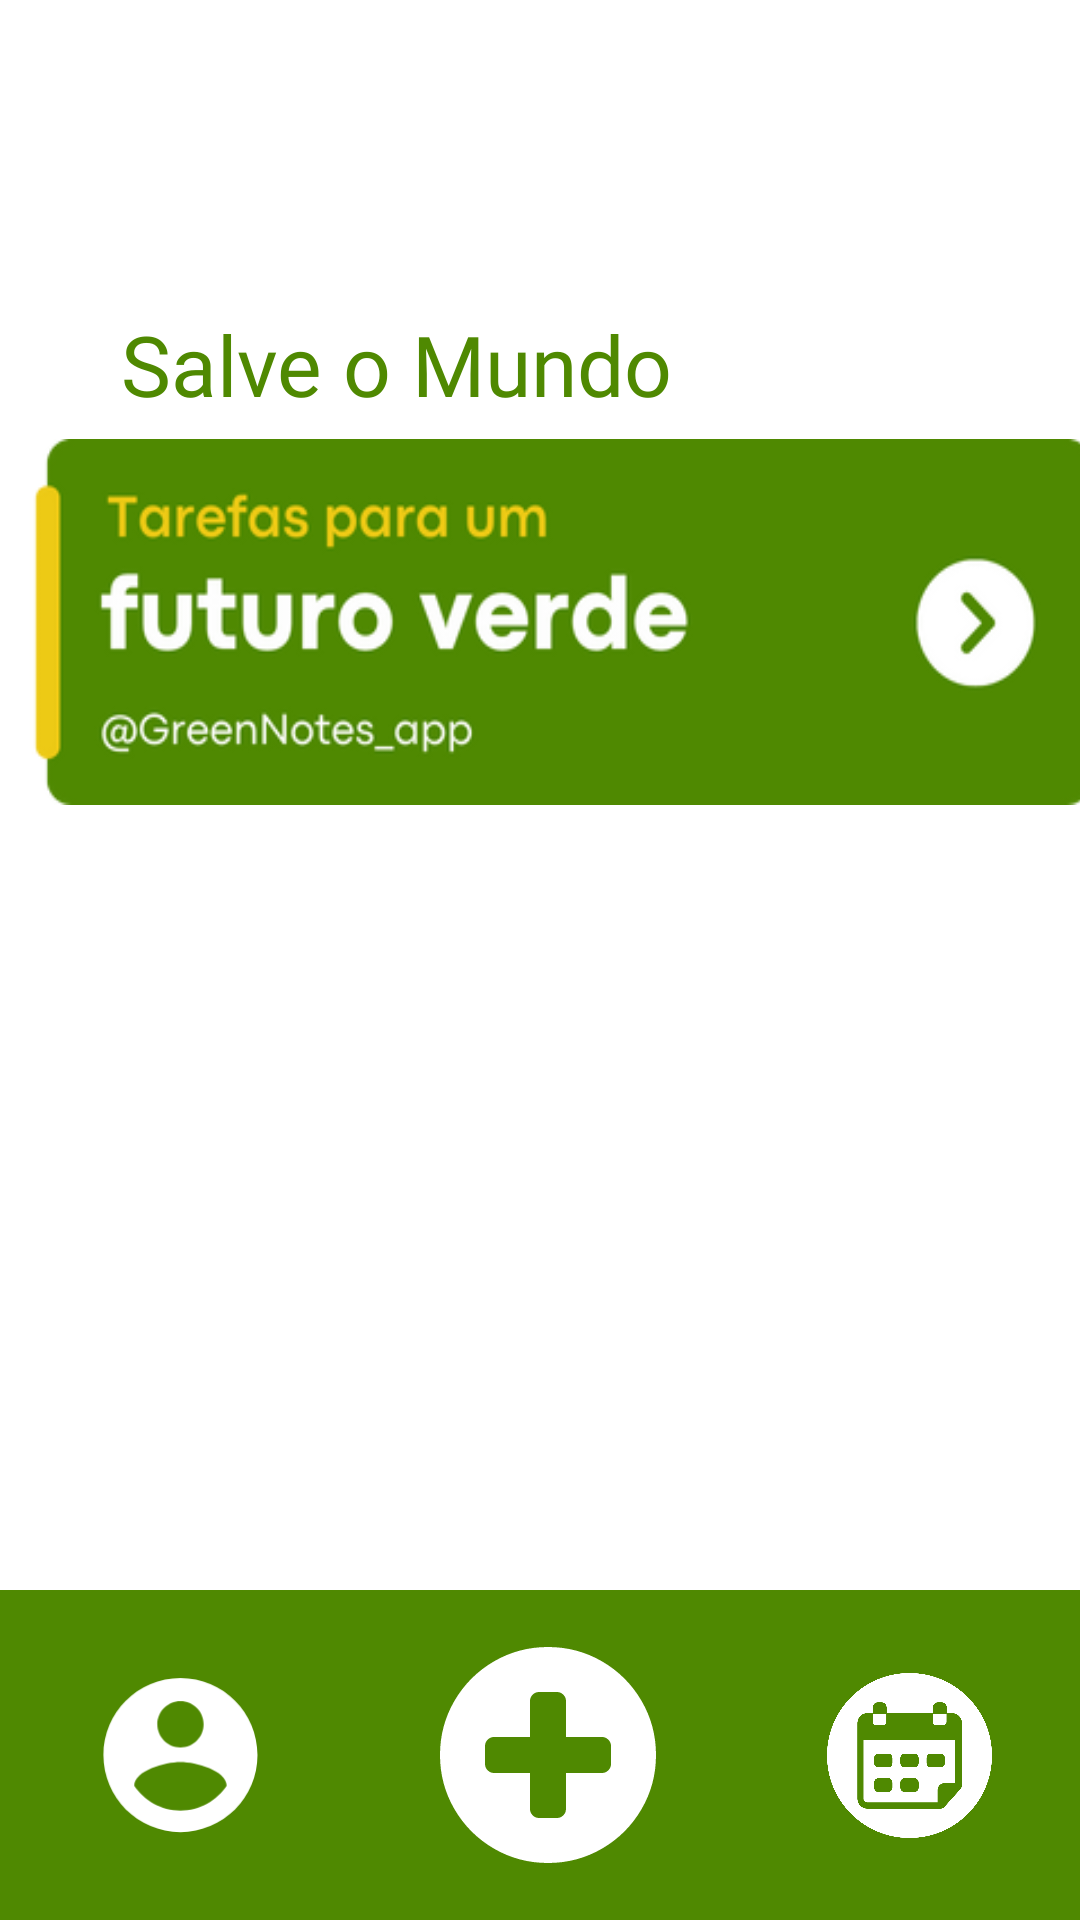

Write the Android layout XML for this screen, with the resource values it uses.
<!-- AndroidManifest.xml: application theme Theme.GreenNotes -->
<!-- res/layout/fragment_home_view.xml -->
<?xml version="1.0" encoding="utf-8"?>
<androidx.constraintlayout.widget.ConstraintLayout xmlns:android="http://schemas.android.com/apk/res/android"
    xmlns:app="http://schemas.android.com/apk/res-auto"
    xmlns:tools="http://schemas.android.com/tools"
    android:layout_width="match_parent"
    android:layout_height="match_parent"
    tools:context=".HomeViewFragment" >

    <TextView
        android:id="@+id/barra_inferior_pg_5"
        android:layout_width="373dp"
        android:layout_height="110dp"
        android:background="@color/verdeapp"
        app:layout_constraintBottom_toBottomOf="parent"
        app:layout_constraintEnd_toEndOf="parent"
        app:layout_constraintHorizontal_bias="0.333"
        app:layout_constraintStart_toStartOf="parent" />

    <ImageButton
        android:id="@+id/profile_btn_pg_5"
        android:layout_width="63dp"
        android:layout_height="55dp"
        android:layout_marginStart="32dp"
        android:background="#00FFFFFF"
        android:scaleType="fitCenter"
        android:src="@drawable/icon_perfil"
        app:layout_constraintBottom_toBottomOf="parent"
        app:layout_constraintEnd_toStartOf="@+id/add_task_btn_pg_5"
        app:layout_constraintHorizontal_bias="0.0"
        app:layout_constraintStart_toStartOf="@+id/barra_inferior_pg_5"
        app:layout_constraintTop_toTopOf="@+id/barra_inferior_pg_5" />

    <ImageButton
        android:id="@+id/add_task_btn_pg_5"
        android:layout_width="73dp"
        android:layout_height="72dp"
        android:background="#00FFFFFF"
        android:scaleType="fitCenter"
        android:src="@drawable/icon_plus"
        app:layout_constraintBottom_toBottomOf="@+id/barra_inferior_pg_5"
        app:layout_constraintEnd_toEndOf="@+id/barra_inferior_pg_5"
        app:layout_constraintStart_toStartOf="@+id/barra_inferior_pg_5"
        app:layout_constraintTop_toTopOf="@+id/barra_inferior_pg_5" />

    <ImageButton
        android:id="@+id/calendar_btn_pg_5"
        android:layout_width="63dp"
        android:layout_height="55dp"
        android:background="#00FFFFFF"
        android:scaleType="fitCenter"
        android:src="@drawable/icon_calendar"
        app:layout_constraintBottom_toBottomOf="@+id/barra_inferior_pg_5"
        app:layout_constraintEnd_toEndOf="parent"
        app:layout_constraintHorizontal_bias="0.676"
        app:layout_constraintStart_toEndOf="@+id/add_task_btn_pg_5"
        app:layout_constraintTop_toTopOf="@+id/barra_inferior_pg_5" />

    <ImageButton
        android:id="@+id/imageButton6"
        android:layout_width="376dp"
        android:layout_height="122dp"
        android:background="#00FFFFFF"
        android:scaleType="fitXY"
        android:src="@drawable/barra_ods_menu"
        app:layout_constraintBottom_toTopOf="@+id/barra_inferior_pg_5"
        app:layout_constraintEnd_toEndOf="parent"
        app:layout_constraintHorizontal_bias="0.0"
        app:layout_constraintStart_toStartOf="parent"
        app:layout_constraintTop_toTopOf="parent"
        app:layout_constraintVertical_bias="0.359" />

    <TextView
        android:id="@+id/textView2"
        android:layout_width="244dp"
        android:layout_height="50dp"
        android:fontFamily="@font/hammersmith_one"
        android:gravity="center"
        android:text="Salve o Mundo"
        android:textColor="@color/verdeapp"
        android:textSize="28sp"
        app:layout_constraintBottom_toTopOf="@+id/imageButton6"
        app:layout_constraintEnd_toEndOf="parent"
        app:layout_constraintHorizontal_bias="0.086"
        app:layout_constraintStart_toStartOf="parent"
        app:layout_constraintTop_toTopOf="parent"
        app:layout_constraintVertical_bias="1.0" />
</androidx.constraintlayout.widget.ConstraintLayout>
<!-- resources referenced by this layout -->
<resources>
  <color name="verdeapp">#4F8901</color>
  <!-- drawable barra_ods_menu: png bitmap (drawable, 31309 bytes) -->
  <!-- drawable icon_calendar: png bitmap (drawable, 36115 bytes) -->
  <!-- drawable icon_perfil (drawable) -->
  <vector xmlns:android="http://schemas.android.com/apk/res/android"
      android:width="810dp"
      android:height="810dp"
      android:viewportWidth="810"
      android:viewportHeight="810">
    <path
        android:pathData="M414.602,24.801C205.879,24.801 36.477,194.203 36.477,402.926C36.477,611.652 205.879,781.055 414.602,781.055C623.328,781.055 792.727,611.652 792.727,402.926C792.727,194.203 623.328,24.801 414.602,24.801ZM414.602,138.238C477.371,138.238 528.039,188.91 528.039,251.676C528.039,314.445 477.371,365.113 414.602,365.113C351.832,365.113 301.164,314.445 301.164,251.676C301.164,188.91 351.832,138.238 414.602,138.238ZM414.602,675.18C320.07,675.18 236.504,626.777 187.727,553.422C188.863,478.176 338.977,436.957 414.602,436.957C489.848,436.957 640.344,478.176 641.477,553.422C592.699,626.777 509.133,675.18 414.602,675.18ZM414.602,675.18"
        android:fillColor="#FFF"/>
  </vector>
  <!-- drawable icon_plus (drawable) -->
  <vector xmlns:android="http://schemas.android.com/apk/res/android"
      android:width="810dp"
      android:height="810dp"
      android:viewportWidth="810"
      android:viewportHeight="810">
    <path
        android:pathData="M810,405C810,478.492 791.879,546.23 755.637,608.289C719.465,670.352 670.352,719.465 608.289,755.707C546.23,791.879 478.492,810 405,810C331.508,810 263.77,791.879 201.707,755.707C139.648,719.465 90.535,670.352 54.293,608.289C18.121,546.23 0,478.492 0,405C0,331.508 18.121,263.77 54.293,201.711C90.535,139.648 139.648,90.535 201.707,54.293C263.77,18.121 331.508,0 405,0C478.492,0 546.23,18.121 608.289,54.293C670.352,90.535 719.465,139.648 755.637,201.711C791.879,263.77 810,331.508 810,405ZM641.297,438.797L641.297,371.273C641.297,362.07 637.918,354.16 631.23,347.543C624.543,340.855 616.633,337.477 607.5,337.477L472.453,337.477L472.453,202.5C472.453,193.367 469.145,185.457 462.457,178.77C455.84,172.082 447.93,168.773 438.797,168.773L371.273,168.773C362.07,168.773 354.16,172.082 347.543,178.77C340.855,185.457 337.477,193.367 337.477,202.5L337.477,337.477L202.5,337.477C193.367,337.477 185.457,340.855 178.77,347.543C172.082,354.16 168.773,362.07 168.773,371.273L168.773,438.797C168.773,447.93 172.082,455.84 178.77,462.457C185.457,469.145 193.367,472.453 202.5,472.453L337.477,472.453L337.477,607.5C337.477,616.633 340.855,624.543 347.543,631.23C354.16,637.918 362.07,641.227 371.273,641.227L438.797,641.227C447.93,641.227 455.84,637.918 462.457,631.23C469.145,624.543 472.453,616.633 472.453,607.5L472.453,472.453L607.5,472.453C616.633,472.453 624.543,469.145 631.23,462.457C637.918,455.84 641.297,447.93 641.297,438.797"
        android:fillColor="#FFF"/>
  </vector>
  <style name="Theme.GreenNotes" parent="Theme.MaterialComponents.DayNight.NoActionBar">
          
          <item name="colorPrimary">@color/verdeapp</item>
          <item name="colorPrimaryVariant">@color/verdeapp</item>
          <item name="colorOnPrimary">@color/verdeapp</item>
          
          <item name="colorSecondary">@color/teal_200</item>
          <item name="colorSecondaryVariant">@color/teal_700</item>
          <item name="colorOnSecondary">@color/black</item>
          
          <item name="android:statusBarColor" tools:targetApi="l">@color/verdeapp</item>
          
          <item name="android:navigationBarColor">@color/verdeapp</item>
      </style>
  <color name="teal_200">#FF03DAC5</color>
  <color name="teal_700">#FF018786</color>
  <color name="black">#FF000000</color>
</resources>
